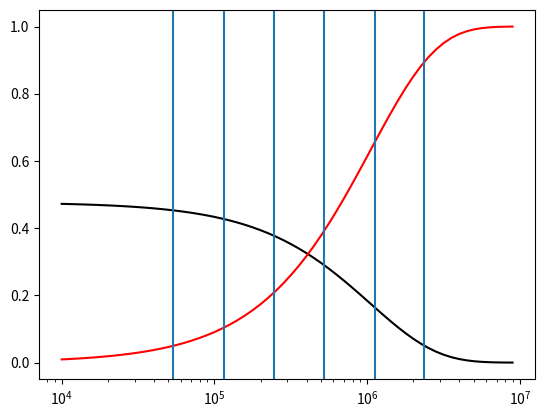

Python code for this plot:
import numpy as np
import matplotlib.pyplot as plt

t = np.array([10**i for i in np.arange(4, 7, 0.05)])

plt.plot(t, 500000 * 0.5**20 * (1 - 0.5**20)**(t-1), 'k')
plt.plot(t, 1 - (1 - 0.5**20)**(t), 'r')

datapoints = zip(t, t * 0.5**20 * (1 - 0.5**20)**(t-1))
print('\\addplot coordinates { %s };\n\\addlegendentry{\\(P(X=x)\\)};\n' % ' '.join(map(str, datapoints)))

datapoints = zip(t, 1 - (1 - 0.5**20)**(t))
print('\\addplot coordinates { %s };\n\\addlegendentry{\\(F(X)\\)};\n' % ' '.join(map(str, datapoints)))

plt.axvline(x=2**(19-2)*(19-1))
plt.axvline(x=2**(18-2)*(18-1))
plt.axvline(x=2**(17-2)*(17-1))
plt.axvline(x=2**(16-2)*(16-1))
plt.axvline(x=2**(15-2)*(15-1))
plt.axvline(x=2**(14-2)*(14-1))

plt.xscale('log')
plt.show()
